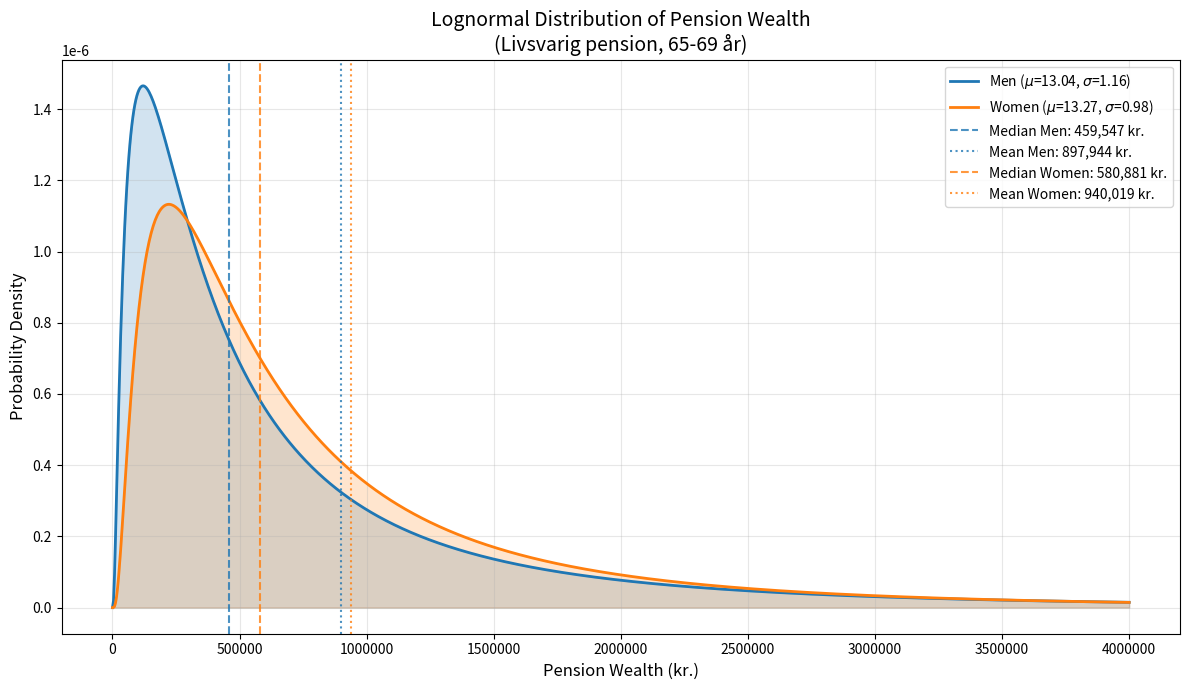

Write Python code to recreate this figure.
import numpy as np
import matplotlib.pyplot as plt
from scipy.stats import lognorm

# Data from the table for "Livsvarig pension (ekskl. ATP)"
mean_m = 897944
med_m = 459547

mean_w = 940019
med_w = 580881

# Calculations
mu_m = np.log(med_m)
sigma_m = np.sqrt(2 * np.log(mean_m / med_m))

mu_w = np.log(med_w)
sigma_w = np.sqrt(2 * np.log(mean_w / med_w))

print(f"Men - mu: {mu_m:.4f}, sigma: {sigma_m:.4f}")
print(f"Women - mu: {mu_w:.4f}, sigma: {sigma_w:.4f}")

# Plotting
x = np.linspace(1, 4000000, 1000) # Start from 1 to avoid division by zero in log
pdf_m = lognorm.pdf(x, s=sigma_m, scale=np.exp(mu_m))
pdf_w = lognorm.pdf(x, s=sigma_w, scale=np.exp(mu_w))

plt.figure(figsize=(12, 7))
plt.plot(x, pdf_m, label=f'Men ($\mu$={mu_m:.2f}, $\sigma$={sigma_m:.2f})', color='#1f77b4', linewidth=2)
plt.fill_between(x, pdf_m, alpha=0.2, color='#1f77b4')

plt.plot(x, pdf_w, label=f'Women ($\mu$={mu_w:.2f}, $\sigma$={sigma_w:.2f})', color='#ff7f0e', linewidth=2)
plt.fill_between(x, pdf_w, alpha=0.2, color='#ff7f0e')

# Medians and Means
plt.axvline(med_m, color='#1f77b4', linestyle='--', alpha=0.8, label=f'Median Men: {med_m:,} kr.')
plt.axvline(mean_m, color='#1f77b4', linestyle=':', alpha=0.8, label=f'Mean Men: {mean_m:,} kr.')

plt.axvline(med_w, color='#ff7f0e', linestyle='--', alpha=0.8, label=f'Median Women: {med_w:,} kr.')
plt.axvline(mean_w, color='#ff7f0e', linestyle=':', alpha=0.8, label=f'Mean Women: {mean_w:,} kr.')

# Formatting
plt.title('Lognormal Distribution of Pension Wealth\n(Livsvarig pension, 65-69 år)', fontsize=14)
plt.xlabel('Pension Wealth (kr.)', fontsize=12)
plt.ylabel('Probability Density', fontsize=12)
plt.legend()
plt.grid(True, alpha=0.3)
plt.ticklabel_format(style='plain', axis='x') # Prevent scientific notation on x-axis
plt.tight_layout()

# Save the figure to your current working directory
plt.savefig("pension_distribution.png")

# DISPLAY THE FIGURE
plt.show()
